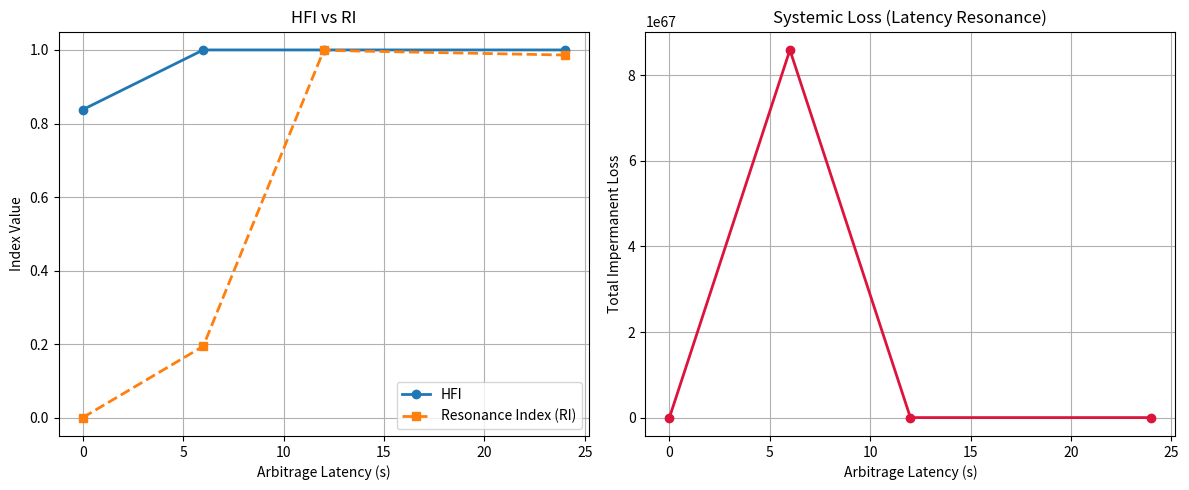

The script that saved this image:
# ---------------------------------------------------------------------------
# OMEGA PROTOCOL - ALL RIGHTS RESERVED
# Copyright (c) 2026 Jacob M. (jake.s.dev1991@gmail.com | 217-799-8720)
# Usage restricted to academic research and review only. No monetization.
# See LICENSE.txt for full terms.
# ---------------------------------------------------------------------------
import numpy as np
import matplotlib.pyplot as plt

# --- Parameters ---
N_POOLS = 5
BLOCK_TIME = 12  # seconds (Ethereum-ish)
SIM_TIME = 1000  # seconds
LATENCIES = [0, 6, 12, 24]  # 0, 0.5B, B, 2B
ALPHA = BETA = GAMMA = DELTA = 1.0  # HFI weights

# --- AMM Pool ---
class AMM:
    def __init__(self, x0, y0):
        self.x = x0
        self.y = y0
        self.k = x0 * y0
        self.il_history = []

    def price(self):
        return self.y / self.x

    def trade(self, dx):
        # Constant product swap
        dy = self.y - self.k / (self.x + dx)
        self.x += dx
        self.y -= dy
        return dy

    def impermanent_loss(self, price_external):
        # IL vs holding
        v_hold = self.k**0.5 * (price_external**0.5 + price_external**-0.5)
        v_pool = self.x * price_external + self.y
        il = (v_pool - v_hold) / v_hold
        self.il_history.append(il)
        return il

# --- Simulation Engine ---
def simulate(latency):
    # Initialize identical pools (homogeneous design)
    pools = [AMM(x0=1000, y0=1000) for _ in range(N_POOLS)]
    trades = []  # (execute_time, pool_id, dx)
    slippages = []
    reserves = np.zeros((SIM_TIME, N_POOLS, 2))

    for t in range(SIM_TIME):
        # External price oscillates (creates arbitrage opportunity)
        price_ext = 1.0 + 0.1 * np.sin(2 * np.pi * t / 50) + 0.01 * np.random.randn()

        # Arbitrage detection (if pool price deviates > 0.5%)
        for i, pool in enumerate(pools):
            if abs(pool.price() - price_ext) / price_ext > 0.005:
                # Optimal trade size to align price (approx)
                dx = (np.sqrt(pool.k * price_ext) - pool.x)
                # Schedule trade with latency
                execute_time = t + latency
                trades.append((execute_time, i, dx))

        # Execute matured trades
        trades_to_execute = [tr for tr in trades if tr[0] <= t]
        trades = [tr for tr in trades if tr[0] > t]
        for _, i, dx in trades_to_execute:
            pool = pools[i]
            old_price = pool.price()
            pool.trade(dx)
            new_price = pool.price()
            slippage = abs(old_price - new_price) / old_price
            slippages.append(slippage)

        # Record reserves and IL
        for i, pool in enumerate(pools):
            reserves[t, i] = [pool.x, pool.y]
            pool.impermanent_loss(price_ext)

    # --- Compute Metrics ---
    # 1. Curvature (average pairwise correlation of reserve ratios)
    ratios = reserves[:, :, 1] / reserves[:, :, 0]  # y/x over time
    corrs = np.corrcoef(ratios.T)  # N_POOLS x N_POOLS
    curvature = np.mean(np.abs(corrs[np.triu_indices_from(corrs, k=1)]))

    # 2. IL dispersion
    il_final = [p.il_history[-1] for p in pools]
    sigma_il = np.std(il_final)

    # 3. Reserve concentration (HHI of token holdings across pools)
    total_x = np.sum(reserves[-1, :, 0])
    total_y = np.sum(reserves[-1, :, 1])
    share_x = reserves[-1, :, 0] / total_x
    share_y = reserves[-1, :, 1] / total_y
    hhi_x = np.sum(share_x**2)
    hhi_y = np.sum(share_y**2)
    concentration = (hhi_x + hhi_y) / 2.0

    # 4. Slippage skewness
    slippage_skew = np.mean(np.abs(slippages))  # simplified

    # 5. Homogeneity Fragility Index (HFI)
    hfi = np.tanh(ALPHA * curvature + BETA * sigma_il + GAMMA * concentration + DELTA * slippage_skew)

    # 6. Resonance Index (RI): Fourier magnitude at block frequency
    # Use slippage time-series (pad to power of 2)
    slip_series = np.array(slippages[:512]) if len(slippages) > 512 else np.pad(slippages, (0, 512 - len(slippages)), 'constant')
    fft = np.fft.fft(slip_series)
    freqs = np.fft.fftfreq(len(slip_series), d=1.0)
    block_freq = 1.0 / BLOCK_TIME
    # Find nearest frequency bin
    idx = np.argmin(np.abs(freqs - block_freq))
    ri = np.tanh(np.abs(fft[idx]) / len(slip_series))

    # 7. Total impermanent loss (aggregate loss)
    total_il = np.sum(np.abs(il_final))

    return {
        "latency": latency,
        "HFI": hfi,
        "RI": ri,
        "total_il": total_il,
        "curvature": curvature,
        "sigma_il": sigma_il,
        "concentration": concentration,
        "slippage_skew": slippage_skew,
    }

# --- Run Sweep ---
results = [simulate(lat) for lat in LATENCIES]

# --- Plot ---
fig, ax = plt.subplots(1, 2, figsize=(12, 5))

latencies = [r["latency"] for r in results]
hfis = [r["HFI"] for r in results]
ris = [r["RI"] for r in results]
total_ils = [r["total_il"] for r in results]

ax[0].plot(latencies, hfis, 'o-', label="HFI", linewidth=2)
ax[0].plot(latencies, ris, 's--', label="Resonance Index (RI)", linewidth=2)
ax[0].set_xlabel("Arbitrage Latency (s)")
ax[0].set_ylabel("Index Value")
ax[0].set_title("HFI vs RI")
ax[0].legend()
ax[0].grid(True)

ax[1].plot(latencies, total_ils, 'o-', color='crimson', linewidth=2)
ax[1].set_xlabel("Arbitrage Latency (s)")
ax[1].set_ylabel("Total Impermanent Loss")
ax[1].set_title("Systemic Loss (Latency Resonance)")
ax[1].grid(True)

plt.tight_layout()
plt.show()
